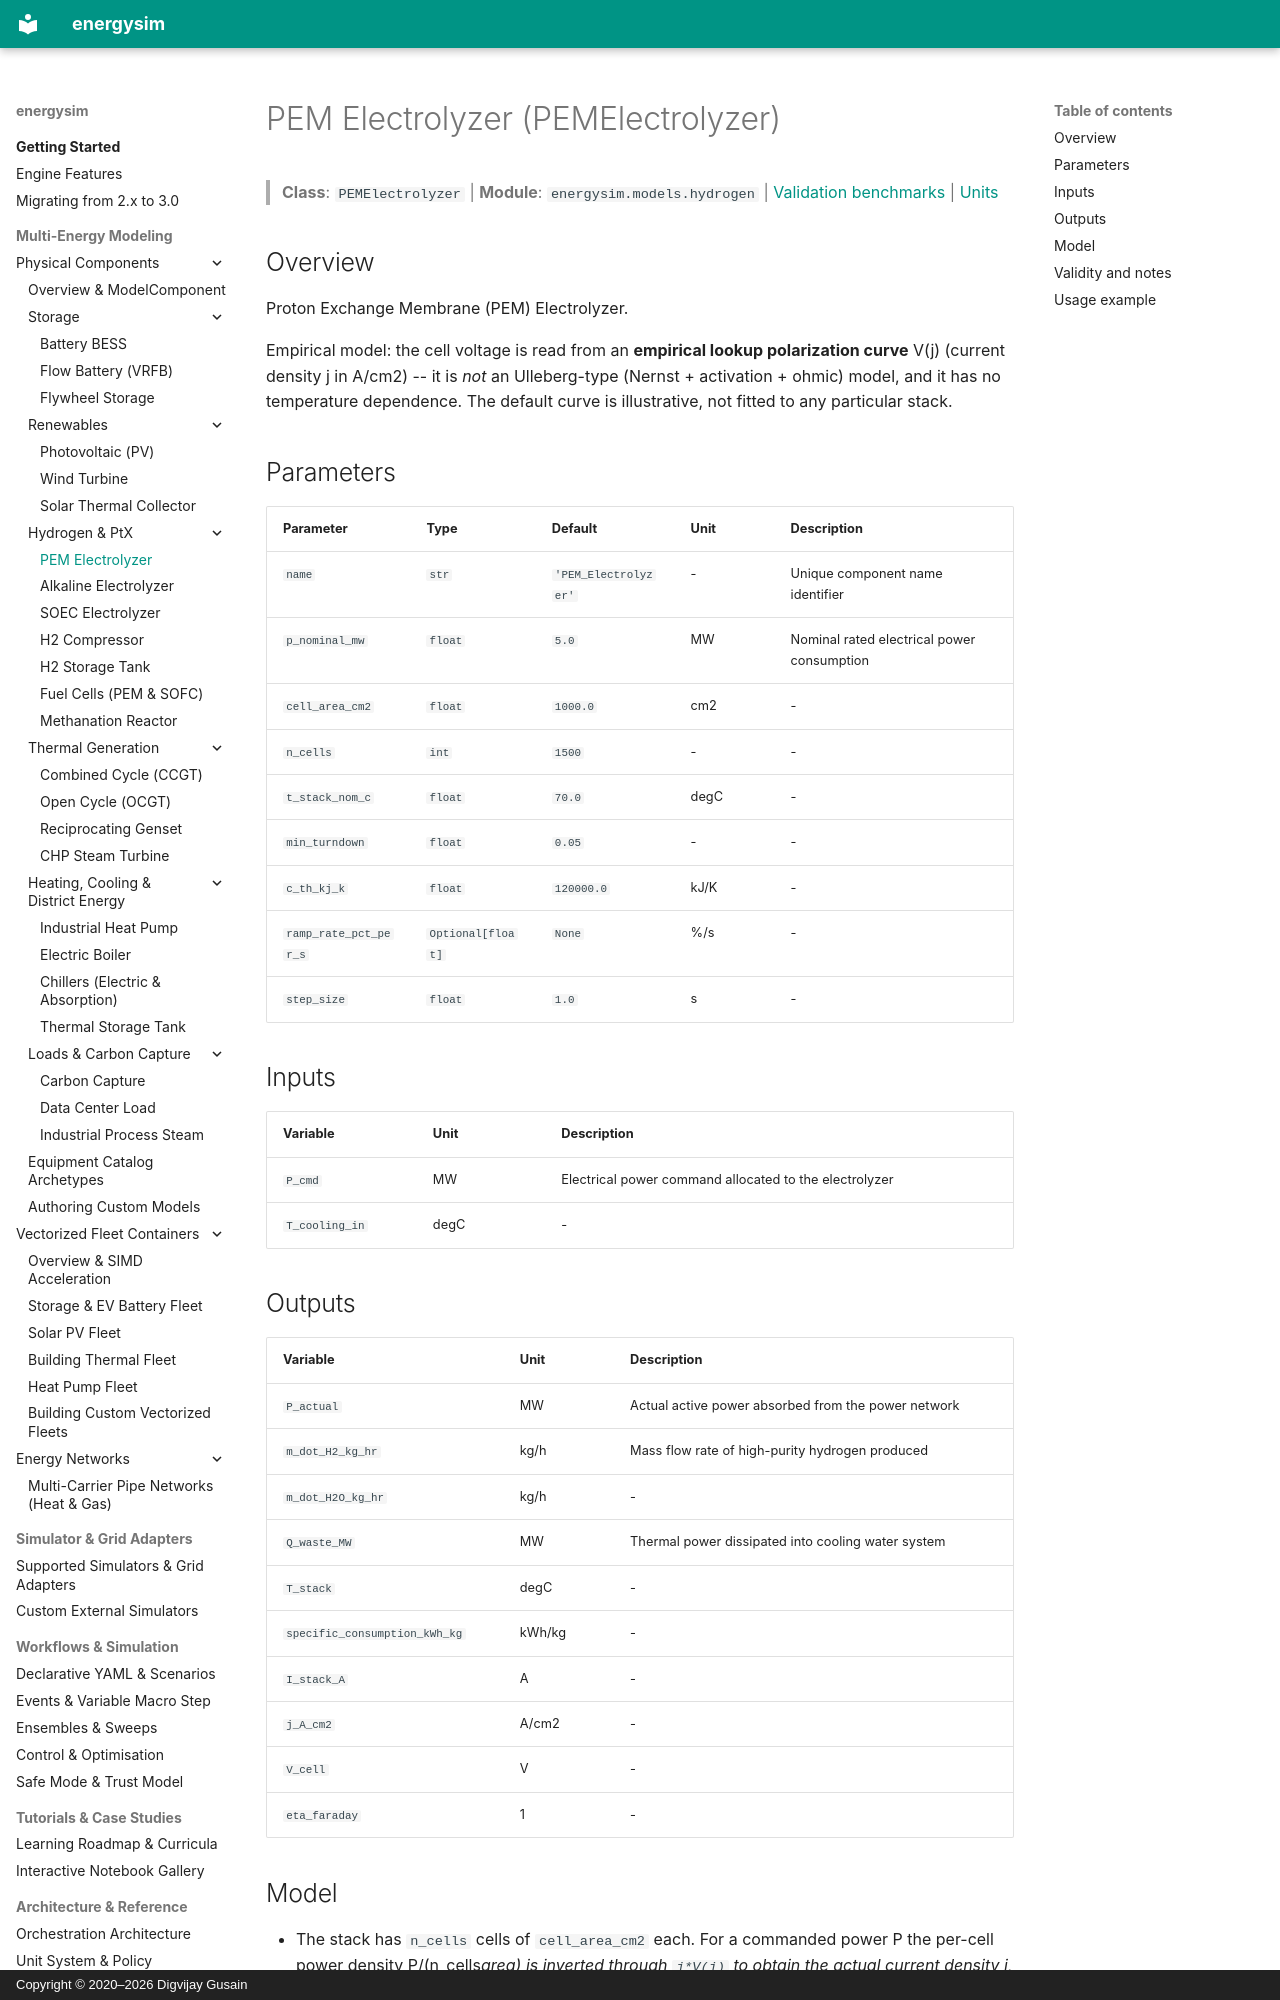

repository: dgusain1/energysim · page: components/pem_electrolyzer/index.html · generator: mkdocs · copyright: Copyright © 2020–2026 Digvijay Gusain

<!-- Generated by scripts/generate_reference_docs.py. Do not edit by hand. -->

# PEM Electrolyzer (PEMElectrolyzer)

> **Class**: `PEMElectrolyzer` | **Module**: `energysim.models.hydrogen` | [Validation benchmarks](../validation.md) | [Units](../units.md)

## Overview

Proton Exchange Membrane (PEM) Electrolyzer.

Empirical model: the cell voltage is read from an **empirical lookup polarization
curve** V(j) (current density j in A/cm2) -- it is *not* an Ulleberg-type
(Nernst + activation + ohmic) model, and it has no temperature dependence. The
default curve is illustrative, not fitted to any particular stack.

## Parameters

| Parameter | Type | Default | Unit | Description |
|---|---|---|---|---|
| `name` | `str` | `'PEM_Electrolyzer'` | - | Unique component name identifier |
| `p_nominal_mw` | `float` | `5.0` | MW | Nominal rated electrical power consumption |
| `cell_area_cm2` | `float` | `1000.0` | cm2 | - |
| `n_cells` | `int` | `1500` | - | - |
| `t_stack_nom_c` | `float` | `70.0` | degC | - |
| `min_turndown` | `float` | `0.05` | - | - |
| `c_th_kj_k` | `float` | `120000.0` | kJ/K | - |
| `ramp_rate_pct_per_s` | `Optional[float]` | `None` | %/s | - |
| `step_size` | `float` | `1.0` | s | - |

## Inputs

| Variable | Unit | Description |
|---|---|---|
| `P_cmd` | MW | Electrical power command allocated to the electrolyzer |
| `T_cooling_in` | degC | - |

## Outputs

| Variable | Unit | Description |
|---|---|---|
| `P_actual` | MW | Actual active power absorbed from the power network |
| `m_dot_H2_kg_hr` | kg/h | Mass flow rate of high-purity hydrogen produced |
| `m_dot_H2O_kg_hr` | kg/h | - |
| `Q_waste_MW` | MW | Thermal power dissipated into cooling water system |
| `T_stack` | degC | - |
| `specific_consumption_kWh_kg` | kWh/kg | - |
| `I_stack_A` | A | - |
| `j_A_cm2` | A/cm2 | - |
| `V_cell` | V | - |
| `eta_faraday` | 1 | - |
